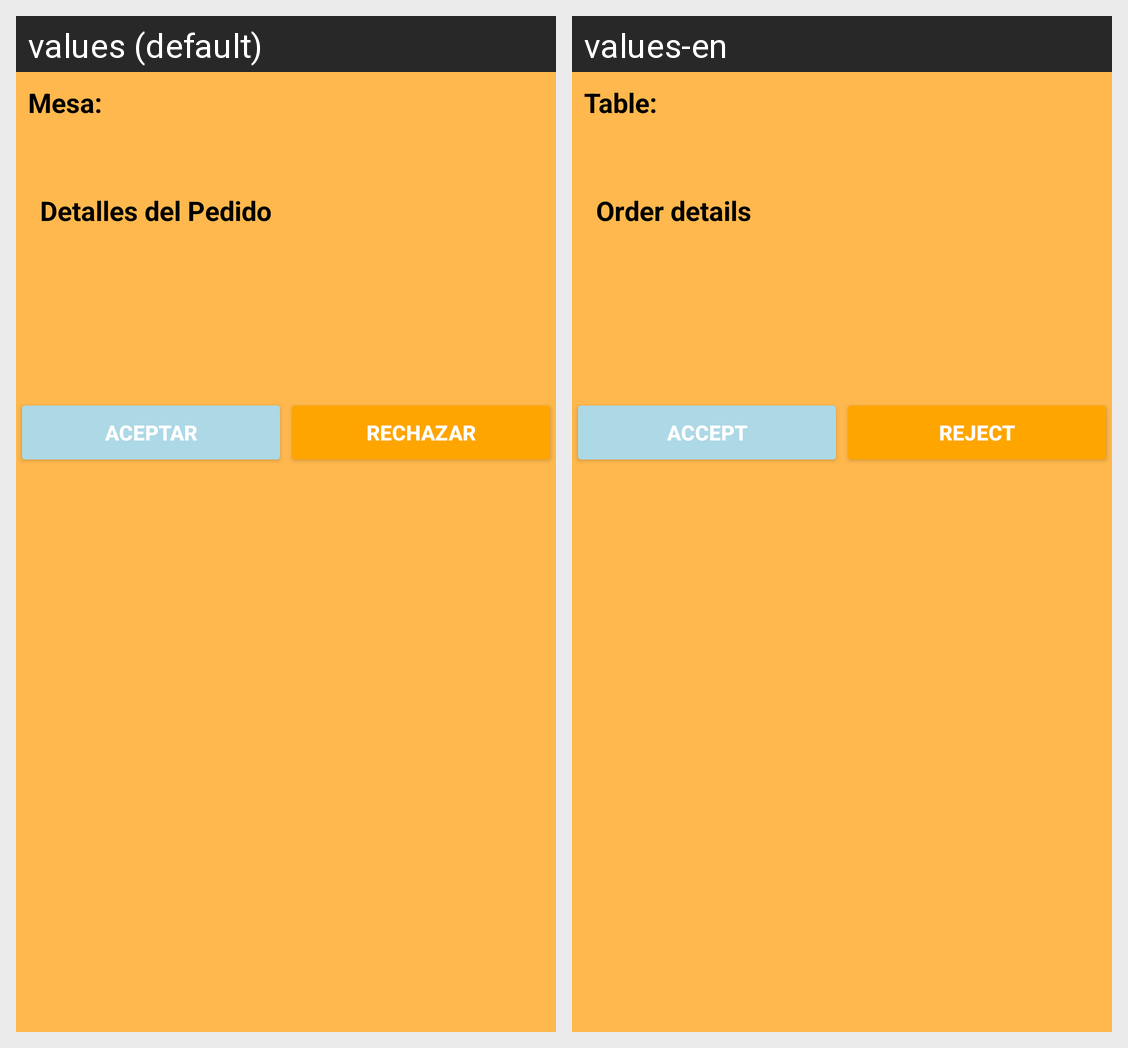

The same Android screen rendered under two of its app's locales, left to right. List the strings drawn on it with the default value and each locale's translation.
Android screen res/layout/activity_recepcion_pedido.xml rendered under 2 locales, left to right: values (default), values-en. Device: Nexus 5 (rendered at 1080×1920; each locale shown at half size, 540×960, under a caption strip naming it); theme Theme.SushiRestauranteApp.
Strings drawn on this screen, with the default value and each locale's value (text and hints the layout hard-codes, and strings that could not be matched under every locale, appear in the picture but are not listed):

detalles_del_pedido
  values: Detalles del Pedido
  values-en: Order details

aceptar
  values: Aceptar
  values-en: Accept

rechazar
  values: Rechazar
  values-en: Reject

mesa
  values: Mesa:
  values-en: Table:
